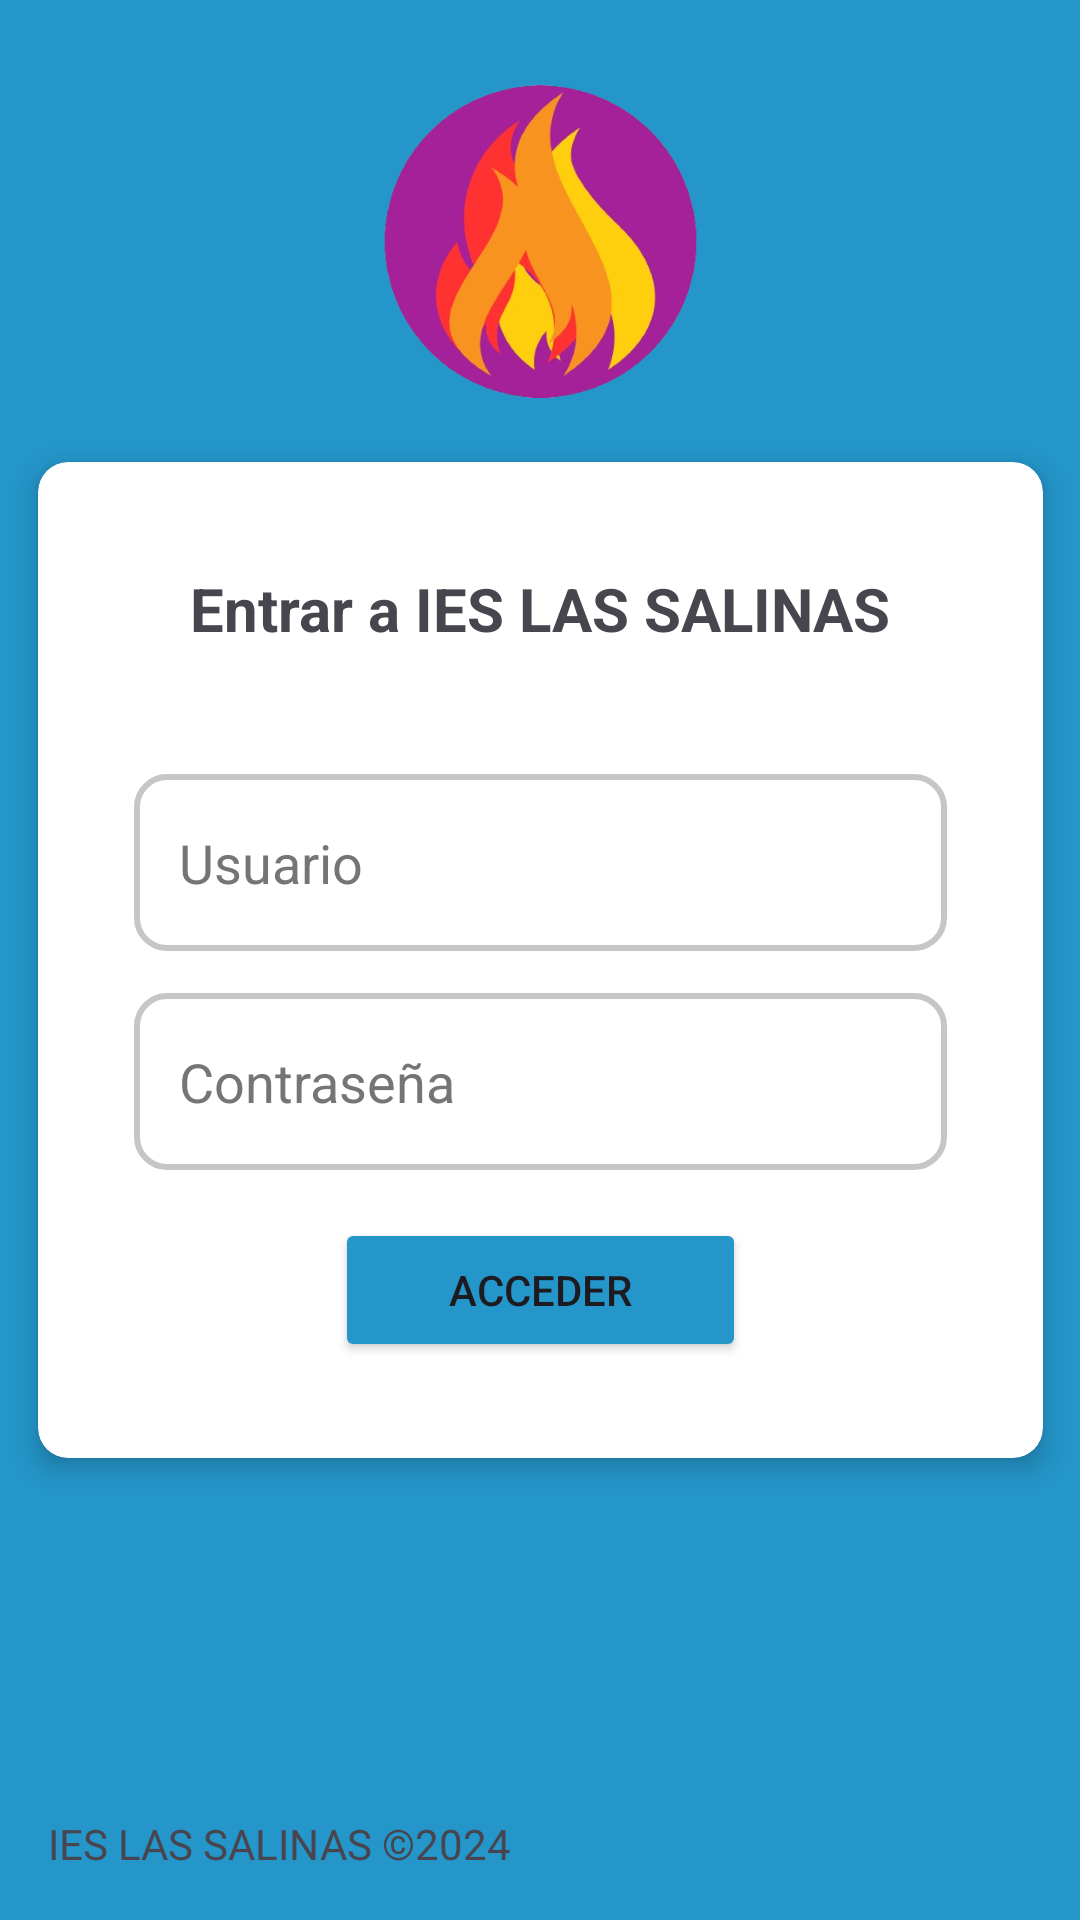

This screen was rendered from an Android layout file. Write that file and the resources it references.
<!-- AndroidManifest.xml: application theme Theme.PrometeoApp3 -->
<!-- res/layout/activity_main.xml -->
<?xml version="1.0" encoding="utf-8"?>
<androidx.constraintlayout.widget.ConstraintLayout xmlns:android="http://schemas.android.com/apk/res/android"
    xmlns:app="http://schemas.android.com/apk/res-auto"
    xmlns:tools="http://schemas.android.com/tools"
    android:layout_width="match_parent"
    android:layout_height="match_parent"
    tools:context=".controlador.MainActivity">

    <androidx.cardview.widget.CardView
        android:id="@+id/cardView"
        android:layout_width="335dp"
        android:layout_height="332dp"
        app:cardCornerRadius="10dp"
        app:cardElevation="5dp"
        app:layout_constraintBottom_toBottomOf="parent"
        app:layout_constraintEnd_toEndOf="parent"
        app:layout_constraintStart_toStartOf="parent"
        app:layout_constraintTop_toTopOf="parent">

        <LinearLayout
            android:layout_width="match_parent"
            android:layout_height="match_parent"
            android:gravity="center"
            android:orientation="vertical">

            <TextView
                android:id="@+id/txtViewTitulo_main_layout"
                android:layout_width="wrap_content"
                android:layout_height="50dp"
                android:layout_marginBottom="30dp"
                android:gravity="center"
                android:text="@string/mainTxtViewTitulo_String"
                android:textSize="20sp"
                android:textStyle="bold" />

            <EditText
                android:id="@+id/edtUsuario_main_layout"
                android:layout_width="271dp"
                android:layout_height="59dp"
                android:layout_marginBottom="6dp"
                android:autoText="false"
                android:autofillHints=""
                android:background="@drawable/border_radius"
                android:ems="10"
                android:hint="@string/mainEdtUsuario_String"
                android:inputType="text"
                android:paddingStart="15dp"
                android:textAlignment="textStart"
                android:textColorHint="#757575"
                tools:ignore="Deprecated,RtlSymmetry" />

            <EditText
                android:id="@+id/edtContrasena_main_layout"
                android:layout_width="271dp"
                android:layout_height="59dp"
                android:layout_margin="8dp"
                android:autofillHints=""
                android:background="@drawable/border_radius"
                android:ems="10"
                android:hint="@string/mainEdtContrasena_String"
                android:inputType="text|textPassword"
                android:paddingStart="15dp"
                android:textColorHint="#757575"
                tools:ignore="RtlSymmetry" />

            <Button
                android:id="@+id/btnAceder_main_layout"
                android:layout_width="137dp"
                android:layout_height="wrap_content"
                android:layout_margin="8dp"
                android:backgroundTint="@color/moradoNormal"
                android:onClick="Aceder"
                android:text="@string/mainBtnAcceder_String"
                app:cornerRadius="10dp" />
        </LinearLayout>
    </androidx.cardview.widget.CardView>

    <ImageView
        android:id="@+id/imageView"
        android:layout_width="185dp"
        android:layout_height="107dp"
        android:layout_marginBottom="20dp"
        android:contentDescription="@string/mainImageView_Description"
        app:layout_constraintBottom_toTopOf="@+id/cardView"
        app:layout_constraintEnd_toEndOf="parent"
        app:layout_constraintStart_toStartOf="parent"
        app:layout_constraintTop_toTopOf="parent"
        app:layout_constraintVertical_bias="1.0"
        app:srcCompat="@drawable/prometeo_logo" />

    <TextView
        android:layout_width="wrap_content"
        android:layout_height="wrap_content"
        android:layout_marginStart="16dp"
        android:layout_marginBottom="16dp"
        android:text="IES LAS SALINAS ©2024"
        android:textColorHint="#D5FFFFFF"
        app:layout_constraintBottom_toBottomOf="parent"
        app:layout_constraintStart_toStartOf="parent" />
</androidx.constraintlayout.widget.ConstraintLayout>
<!-- resources referenced by this layout -->
<resources>
  <color name="moradoNormal">#2496ca</color>
  <!-- drawable border_radius (drawable) -->
  <?xml version="1.0" encoding="utf-8"?>
  <shape xmlns:android="http://schemas.android.com/apk/res/android">
      <solid android:color="#FFFFFF"></solid>
      <stroke android:width="2dp" android:color="#949E9E9E"/>
      <corners android:radius="10dp"></corners>
  </shape>
  <!-- drawable prometeo_logo: png bitmap (drawable, 132980 bytes) -->
  <string name="mainBtnAcceder_String">Acceder</string>
  <string name="mainEdtContrasena_String">Contraseña</string>
  <string name="mainEdtUsuario_String">Usuario</string>
  <string name="mainImageView_Description">Logo de la aplicacion</string>
  <string name="mainTxtViewTitulo_String">Entrar a IES LAS SALINAS</string>
  <style name="Theme.PrometeoApp3" parent="Base.Theme.PrometeoApp3" />
  <style name="Base.Theme.PrometeoApp3" parent="Theme.Material3.DayNight.NoActionBar">
          
          <item name="android:statusBarColor">@color/moradoOscuro</item>
          
          <item name="android:windowLightStatusBar">true</item>
          
          <item name="android:windowBackground">@color/moradoOscuro</item>
      </style>
  <color name="moradoOscuro">#2496ca</color>
</resources>
